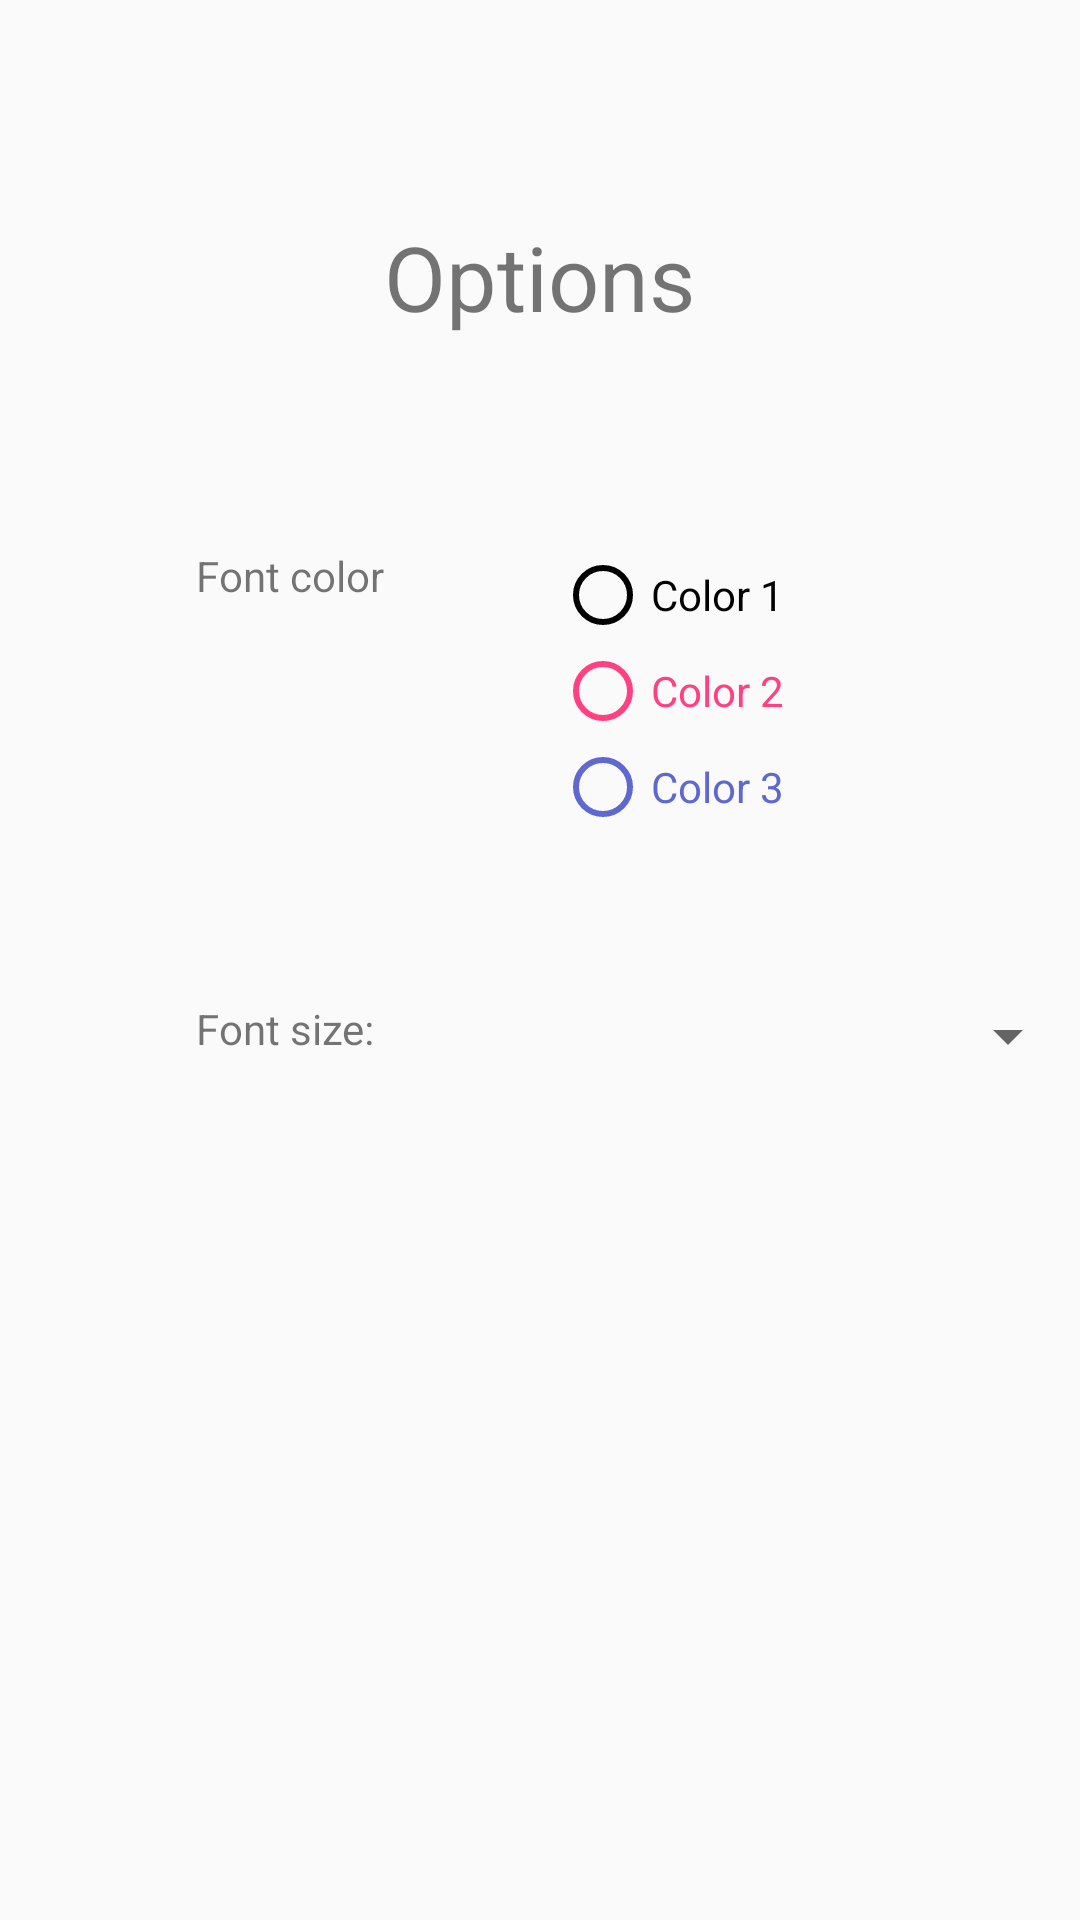

Here is an Android app screen rendered from its layout file. Give the layout XML and the strings, colors and styles it references.
<!-- AndroidManifest.xml: application theme AppTheme -->
<!-- res/layout/activity_preferences.xml -->
<?xml version="1.0" encoding="utf-8"?>
<RelativeLayout xmlns:android="http://schemas.android.com/apk/res/android"
    xmlns:app="http://schemas.android.com/apk/res-auto"
    xmlns:tools="http://schemas.android.com/tools"
    android:layout_width="match_parent"
    android:layout_height="match_parent"
    tools:context="com.example.alicja.firebaseshoppingapp.PreferencesActivity">

    <TextView
        android:id="@+id/optionsHeader"
        android:layout_width="wrap_content"
        android:layout_height="wrap_content"
        android:layout_alignParentTop="true"
        android:layout_centerHorizontal="true"
        android:layout_marginTop="72dp"
        android:text="Options"
        android:textSize="30sp" />

    <TextView
        android:id="@+id/colorSettingText"
        android:layout_width="wrap_content"
        android:layout_height="wrap_content"
        android:layout_marginTop="70dp"
        android:text="Font color"
        android:textAlignment="center"
        android:textSize="14sp"
        android:layout_below="@+id/optionsHeader"
        android:layout_toStartOf="@+id/colorRadioGroup" />

    <RadioGroup
        android:layout_width="wrap_content"
        android:layout_height="wrap_content"
        android:id="@+id/colorRadioGroup"
        android:layout_alignTop="@+id/colorSettingText"
        android:layout_alignStart="@+id/optionsHeader"
        android:layout_marginStart="57dp">

        <RadioButton
            android:id="@+id/radioButton11"
            android:layout_width="wrap_content"
            android:layout_height="wrap_content"
            android:layout_weight="1"
            android:text="Color 1"
            android:textColor="#000000"
            app:buttonTint="#000000" />

        <RadioButton
            android:id="@+id/radioButton12"
            android:layout_width="wrap_content"
            android:layout_height="wrap_content"
            android:layout_weight="1"
            android:text="Color 2"
            android:textColor="#ff4081"
            app:buttonTint="#ff4081" />

        <RadioButton
            android:id="@+id/radioButton13"
            android:layout_width="wrap_content"
            android:layout_height="wrap_content"
            android:layout_weight="1"
            android:text="Color 3"
            android:textColor="#5f68ce"
            app:buttonTint="#5f68ce" />
    </RadioGroup>

    <TextView
        android:id="@+id/textView5"
        android:layout_width="wrap_content"
        android:layout_height="wrap_content"
        android:layout_alignStart="@+id/colorSettingText"
        android:layout_below="@+id/colorRadioGroup"
        android:layout_marginTop="55dp"
        android:text="Font size:" />


    <Spinner
        android:id="@+id/spinner2"
        android:layout_width="match_parent"
        android:layout_height="wrap_content"
        android:layout_alignParentEnd="true"
        android:layout_alignStart="@+id/colorRadioGroup"
        android:layout_alignTop="@+id/textView5" />

</RelativeLayout>
<!-- resources referenced by this layout -->
<resources>
  <style name="AppTheme" parent="Theme.AppCompat.Light.DarkActionBar">
          <item name="colorPrimary">@color/colorPrimary</item>
          <item name="colorPrimaryDark">@color/colorPrimaryDark</item>
          <item name="colorAccent">@color/colorAccent</item>
      </style>
  <color name="colorPrimary">#5f68ce</color>
  <color name="colorPrimaryDark">#5f68ce</color>
  <color name="colorAccent">#888fde</color>
</resources>
